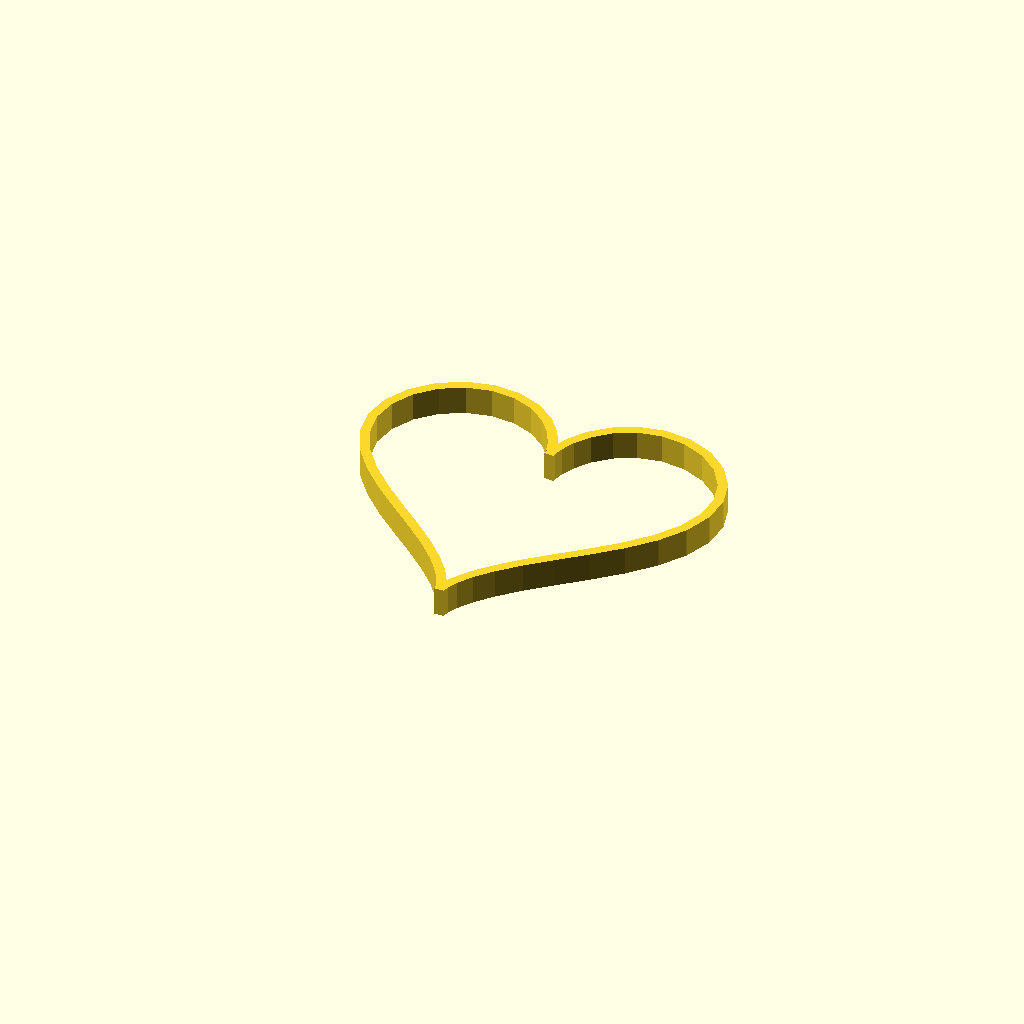
Cell 1: the model at its default parameters.
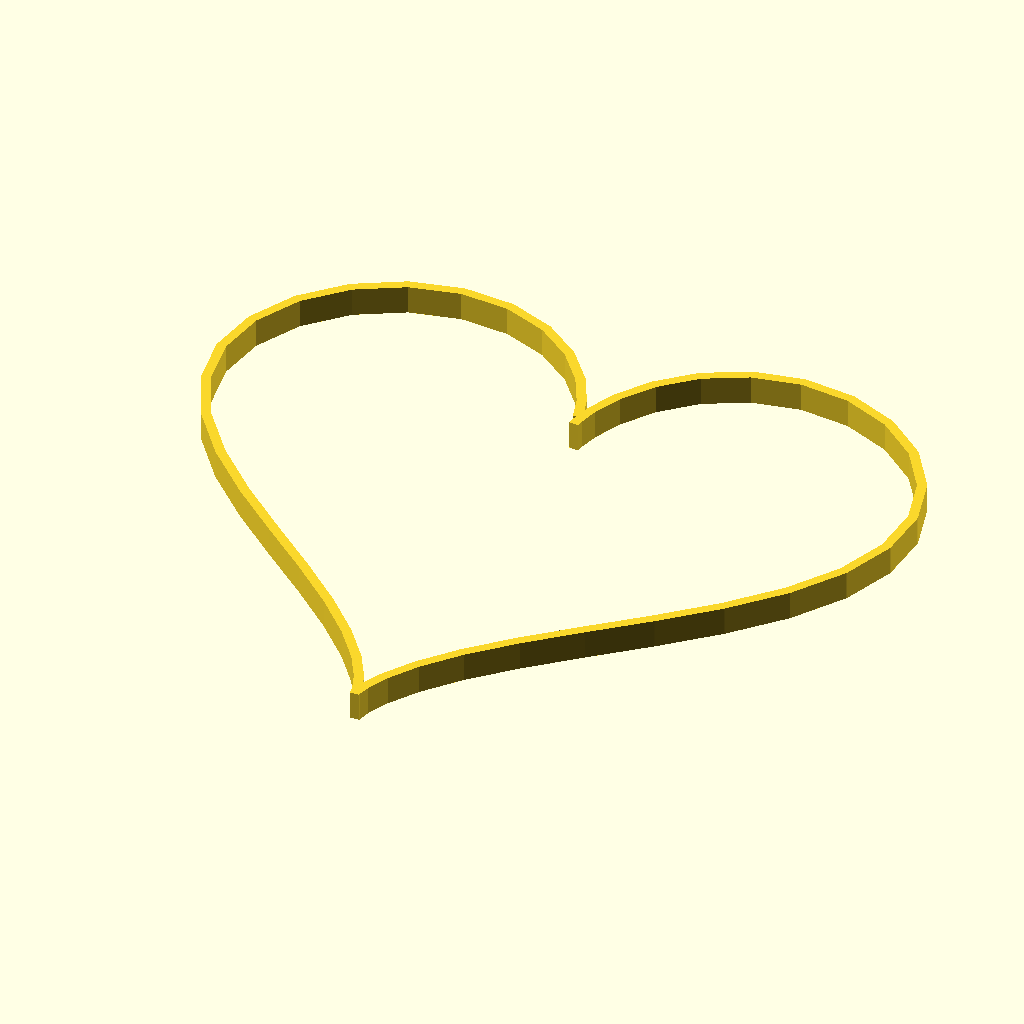
Cell 2: heart_diameter = 40 (everything else at default).
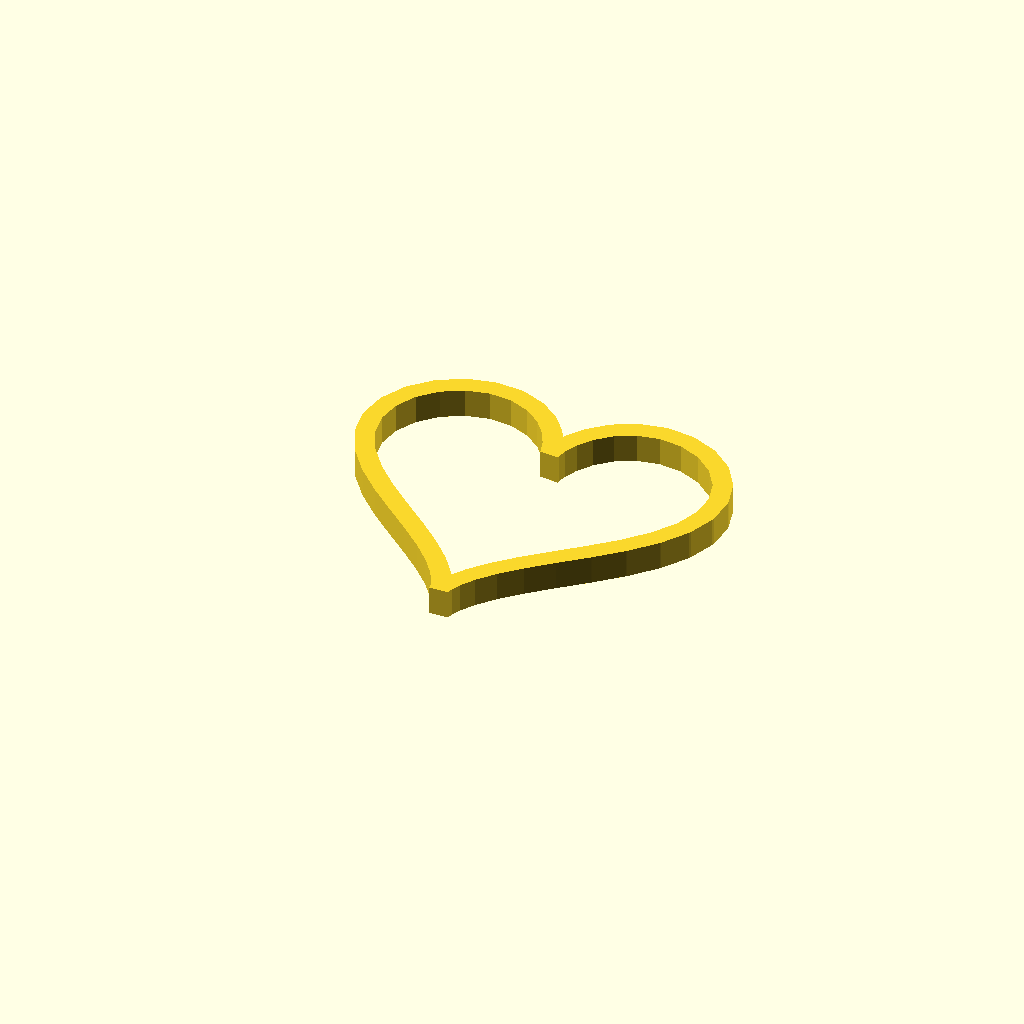
Cell 3: line_thickness = 2 (everything else at default).
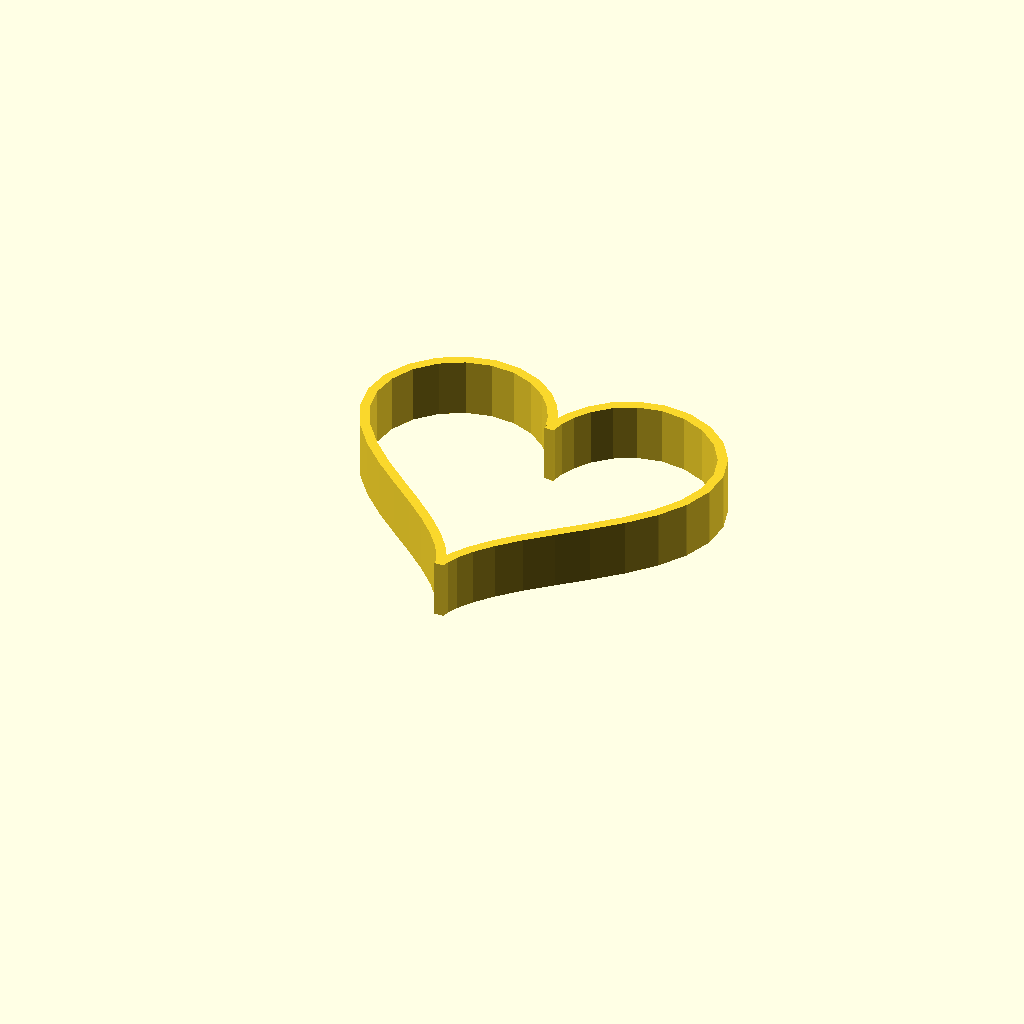
Cell 4: line_height = 6 (everything else at default).
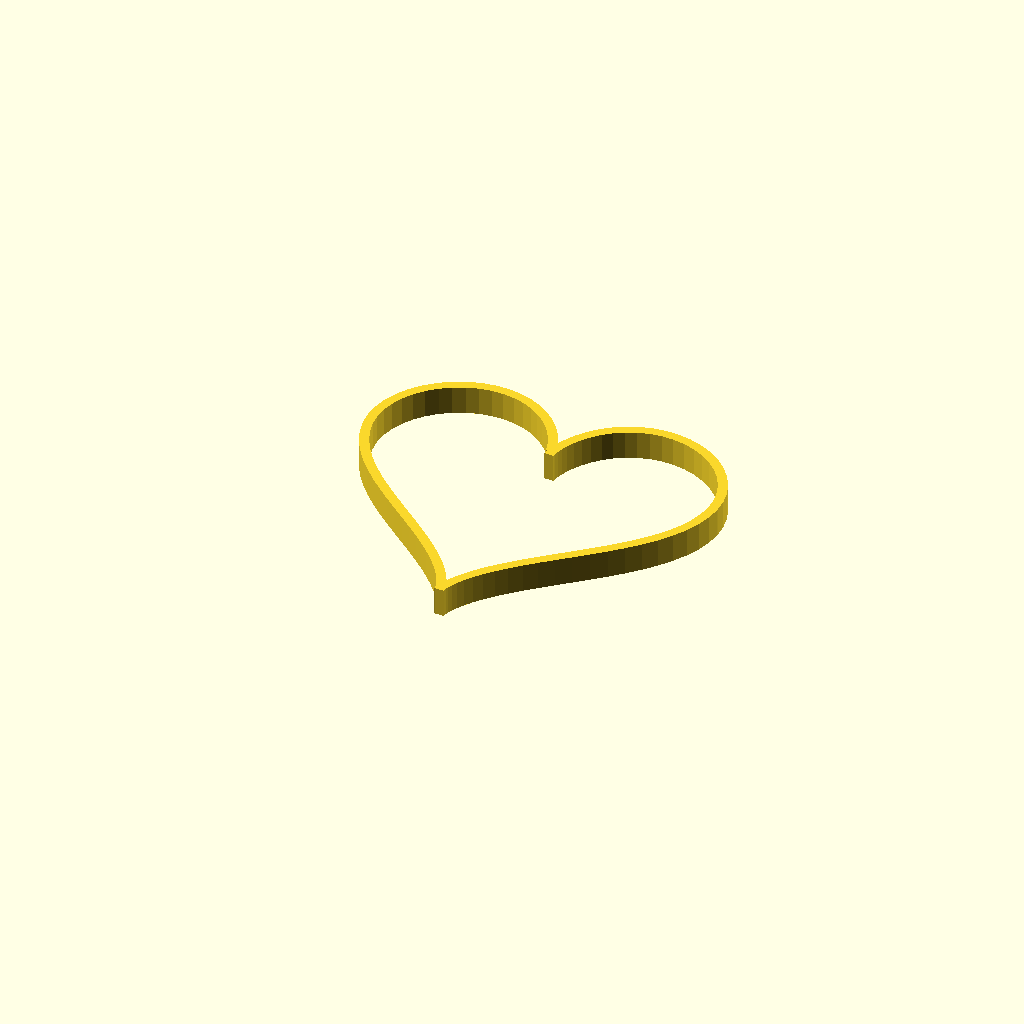
Cell 5: the same model with number_of_steps = 96.
All cells are drawn from one camera (rotation 55°, 0°, 25°, orthographic, colour scheme Cornfield), so only the parameter changes between them.
Source of the model, inputs/thingiverse/files/thing-220720/files/mathgrrl-brokenheart.scad:
// mathgrrl broken heart - OpenSCAD parametric graph example

/////////////////////////////////////////////////////////////
// EXTENSIONS ///////////////////////////////////////////////

// curriculum.makerbot.com/daily_tutorial/openscad/openscad_05.html
// include <EXTENSIONS/2dgraph.scad>

/////////////////////////////////////////////////////////////
// PARAMETERS ///////////////////////////////////////////////

// Set the diameter of the heart, in mm
heart_diameter = 20;

// Set the thickness of the line, in mm
line_thickness = 1;

// Set the height of the model, in mm
line_height = 3;

// Choose low numbers for jagged, high for smooth
number_of_steps = 48;

scalefactor = heart_diameter*1.15/20;

/////////////////////////////////////////////////////////////
// RENDERS //////////////////////////////////////////////////

// broken heart parametric curve
// equation from http://mathworld.wolfram.com/HeartCurve.html
function x(t) = scalefactor*16*pow(sin(t),3);
function y(t) = scalefactor*(13*cos(t)-5*cos(2*t)-2*cos(3*t)-cos(4*t));

// make the graph and extrude it
linear_extrude(height=line_height)
	2dgraph(	[0, 350], 				// stop before 360 to make broken
				line_thickness, 		// set line thickness
				steps=number_of_steps,// choose low/high poly look
				parametric=true);		// use parametric grapher

/////////////////////////////////////////////////////////////
// MODULES //////////////////////////////////////////////////

// in Customizer we need to include these to use 2dgraph?
// curriculum.makerbot.com/daily_tutorial/openscad/openscad_05.html

// These functions are here to help get the slope of each segment, and use that to find points for a correctly oriented polygon
function diffx(x1, y1, x2, y2, th) = cos(atan((y2-y1)/(x2-x1)) + 90)*(th/2);
function diffy(x1, y1, x2, y2, th) = sin(atan((y2-y1)/(x2-x1)) + 90)*(th/2);
function point1(x1, y1, x2, y2, th) = [x1-diffx(x1, y1, x2, y2, th), y1-diffy(x1, y1, x2, y2, th)];
function point2(x1, y1, x2, y2, th) = [x2-diffx(x1, y1, x2, y2, th), y2-diffy(x1, y1, x2, y2, th)];
function point3(x1, y1, x2, y2, th) = [x2+diffx(x1, y1, x2, y2, th), y2+diffy(x1, y1, x2, y2, th)];
function point4(x1, y1, x2, y2, th) = [x1+diffx(x1, y1, x2, y2, th), y1+diffy(x1, y1, x2, y2, th)];
function polarX(theta) = cos(theta)*r(theta);
function polarY(theta) = sin(theta)*r(theta);

module nextPolygon(x1, y1, x2, y2, x3, y3, th) {
    if((x2 > x1 && x2-diffx(x2, y2, x3, y3, th) < x2-diffx(x1, y1, x2, y2, th) || (x2 <= x1 && x2-diffx(x2, y2, x3, y3, th) > x2-diffx(x1, y1, x2, y2, th)))) {
        polygon(
            points = [
                point1(x1, y1, x2, y2, th),
                point2(x1, y1, x2, y2, th),
                // This point connects this segment to the next
                point4(x2, y2, x3, y3, th),
                point3(x1, y1, x2, y2, th),
                point4(x1, y1, x2, y2, th)
            ],
            paths = [[0,1,2,3,4]]
        );
    }
    else if((x2 > x1 && x2-diffx(x2, y2, x3, y3, th) > x2-diffx(x1, y1, x2, y2, th) || (x2 <= x1 && x2-diffx(x2, y2, x3, y3, th) < x2-diffx(x1, y1, x2, y2, th)))) {
        polygon(
            points = [
                point1(x1, y1, x2, y2, th),
                point2(x1, y1, x2, y2, th),
                // This point connects this segment to the next
                point1(x2, y2, x3, y3, th),
                point3(x1, y1, x2, y2, th),
                point4(x1, y1, x2, y2, th)
            ],
            paths = [[0,1,2,3,4]]
        );
    }
    else {
        polygon(
            points = [
                point1(x1, y1, x2, y2, th),
                point2(x1, y1, x2, y2, th),
                point3(x1, y1, x2, y2, th),
                point4(x1, y1, x2, y2, th)
            ],
            paths = [[0,1,2,3]]
        );
    }
}

module 2dgraph(bounds=[-10,10], th=2, steps=10, polar=false, parametric=false) {

    step = (bounds[1]-bounds[0])/steps;
    union() {
        for(i = [bounds[0]:step:bounds[1]-step]) {
            if(polar) {
                nextPolygon(polarX(i), polarY(i), polarX(i+step), polarY(i+step), polarX(i+2*step), polarY(i+2*step), th);
            }
            else if(parametric) {
                nextPolygon(x(i), y(i), x(i+step), y(i+step), x(i+2*step), y(i+2*step), th);
            }
            else {
                nextPolygon(i, f(i), i+step, f(i+step), i+2*step, f(i+2*step), th);
            }
        }
    }
}
Customizer parameters (derived from the source; name, type, default, range or options):
heart_diameter: number, default 20
line_thickness: number, default 1
line_height: number, default 3
number_of_steps: number, default 48
